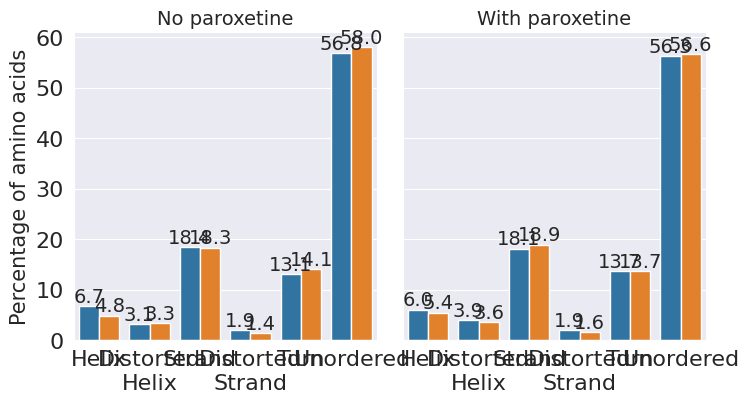

The matplotlib source for this figure:
import pandas as pd
import numpy as np
import matplotlib.pyplot as plt
import seaborn as sns

# SENZA DISTORTED
cd_df = pd.DataFrame({"Fraction": [0.052, 0.057, 0.365, 0.320, 0.208, 0.165, 0.374, 0.458],
                      "Secondary structure": ["Helix", "Helix", "Strand", "Strand", "Turn", "Turn", "Unordered",
                                              "Unordered"],
                      "Variant": ["wt", "K141E", "wt", "K141E", "wt", "K141E", "wt", "K141E"],
                      "Source": ["CD", "CD", "CD", "CD", "CD", "CD", "CD", "CD"]})

dssp_df = pd.DataFrame({"Fraction": [0.098, 0.082, 0.202, 0.197, 0.131, 0.141, 0.568, 0.580],
                        "Secondary structure": ["Helix", "Helix", "Strand", "Strand", "Turn", "Turn", "Unordered",
                                                "Unordered"],
                        "Variant": ["wt", "K141E", "wt", "K141E", "wt", "K141E", "wt", "K141E"],
                        "Source": ["Simulations", "Simulations", "Simulations", "Simulations", "Simulations",
                                   "Simulations", "Simulations", "Simulations"]})

secstr_df = pd.concat([cd_df, dssp_df], ignore_index=True)

# CON DISTORTED

cd_distorted_df = pd.DataFrame(
    {"Percentage": np.array([0.012, 0.012, 0.040, 0.045, 0.251, 0.228, 0.114, 0.092, 0.208, 0.165, 0.374, 0.458])*100,
     "Secondary structure": ["Helix", "Helix", "Distorted Helix", "Distorted Helix", "Strand", "Strand",
                             "Distorted Strand", "Distorted Strand", "Turn", "Turn", "Unordered", "Unordered"],
     "Variant": ["wt", "K141E", "wt", "K141E", "wt", "K141E", "wt", "K141E", "wt", "K141E", "wt", "K141E"],
     "Source": ["CD", "CD", "CD", "CD", "CD", "CD", "CD", "CD", "CD", "CD", "CD", "CD"]})

dssp_distorted_df = pd.DataFrame(
    {"Percentage": np.array([0.067, 0.048, 0.031, 0.033, 0.184, 0.183, 0.019, 0.014, 0.131, 0.141, 0.568, 0.580])*100,
     "Secondary structure": ["Helix", "Helix", "Distorted Helix", "Distorted Helix", "Strand", "Strand",
                             "Distorted Strand", "Distorted Strand", "Turn", "Turn", "Unordered", "Unordered"],
     "Variant": ["wt", "K141E", "wt", "K141E", "wt", "K141E", "wt", "K141E", "wt", "K141E", "wt", "K141E"],
     "Source": ["Simulations", "Simulations", "Simulations", "Simulations", "Simulations", "Simulations", "Simulations",
                "Simulations", "Simulations", "Simulations", "Simulations", "Simulations"]})

encodermap_distorted_df = pd.DataFrame(
    {"Percentage": np.array([0.061, 0.056, 0.020, 0.0446, 0.179, 0.168, 0.020, 0.010, 0.112, 0.138, 0.577, 0.576])*100,
     "Secondary structure": ["Helix", "Helix", "Distorted Helix", "Distorted Helix", "Strand", "Strand",
                             "Distorted Strand", "Distorted Strand", "Turn", "Turn", "Unordered", "Unordered"],
     "Variant": ["wt", "K141E", "wt", "K141E", "wt", "K141E", "wt", "K141E", "wt", "K141E", "wt", "K141E"],
     "Source": ["Encodermap", "Encodermap", "Encodermap", "Encodermap", "Encodermap", "Encodermap", "Encodermap",
                "Encodermap", "Encodermap", "Encodermap", "Encodermap", "Encodermap"]})

dssp_distorted_df_no_parox = pd.DataFrame(
    {"Percentage": np.array([0.067, 0.048, 0.031, 0.033, 0.184, 0.183, 0.019, 0.014, 0.131, 0.141, 0.568, 0.580])*100,
     "Secondary structure": ["Helix", "Helix", "Distorted Helix", "Distorted Helix", "Strand", "Strand",
                             "Distorted Strand", "Distorted Strand", "Turn", "Turn", "Unordered", "Unordered"],
     "Variant": ["wt", "K141E", "wt", "K141E", "wt", "K141E", "wt", "K141E", "wt", "K141E", "wt", "K141E"],
     "Source": ["No paroxetine", "No paroxetine", "No paroxetine", "No paroxetine", "No paroxetine", "No paroxetine",
                "No paroxetine", "No paroxetine", "No paroxetine", "No paroxetine", "No paroxetine", "No paroxetine"]})

paroxetine_distorted_df = pd.DataFrame(
    {"Percentage": np.array([0.060, 0.054, 0.039, 0.036, 0.181, 0.189, 0.019, 0.016, 0.137, 0.137, 0.563, 0.566])*100,
     "Secondary structure": ["Helix", "Helix", "Distorted Helix", "Distorted Helix", "Strand", "Strand",
                             "Distorted Strand", "Distorted Strand", "Turn", "Turn", "Unordered", "Unordered"],
     "Variant": ["wt", "K141E", "wt", "K141E", "wt", "K141E", "wt", "K141E", "wt", "K141E", "wt", "K141E"],
     "Source": ["Paroxetine", "Paroxetine", "Paroxetine", "Paroxetine", "Paroxetine", "Paroxetine", "Paroxetine",
                "Paroxetine", "Paroxetine", "Paroxetine", "Paroxetine", "Paroxetine"]})


secstr_distorted_df = pd.concat([dssp_distorted_df_no_parox, paroxetine_distorted_df], ignore_index=True)

########
# PLOT
########

sns.set_style('darkgrid')

g = sns.catplot(data=secstr_distorted_df, x='Secondary structure', y='Percentage', hue='Variant', col='Source',
                kind='bar', legend_out=False, legend=False, height=4, aspect=0.9)

ax = g.facet_axis(0, 0)

for c in ax.containers:
    labels = [f'{(v.get_height()):.1f}' for v in c]
    ax.bar_label(c, labels=labels, label_type='edge', fontsize=14)

ax1 = g.facet_axis(0, 1)

for c in ax1.containers:
    labels = [f'{(v.get_height()):.1f}' for v in c]
    ax1.bar_label(c, labels=labels, label_type='edge', fontsize=14)

# ax2 = g.facet_axis(0, 2)

# for c in ax2.containers:
#     labels = [f'{(v.get_height()):.1f}' for v in c]
#     ax2.bar_label(c, labels=labels, label_type='edge', fontsize=14)

for label in (ax.get_xticklabels() + ax.get_yticklabels()):
    label.set_fontsize(16)

for label in ax.get_xticklabels():
    ax.set_xticklabels(["Helix", "Distorted\nHelix", "Strand", "Distorted\nStrand", "Turn", "Unordered"])

for label in (ax1.get_xticklabels() + ax1.get_yticklabels()):
    label.set_fontsize(16)

# for label in (ax2.get_xticklabels() + ax2.get_yticklabels()):
#     label.set_fontsize(16)

ax.set_xlabel('', size=14)
ax.set_ylabel('Percentage of amino acids', size=15)

# g.fig.text(0.69, 0.87, 'C', fontsize=22)
# g.fig.text(0.37, 0.87, 'B', fontsize=22)
# g.fig.text(0.048, 0.87, 'A', fontsize=22)


ax.set_title("No paroxetine", size=14)

ax1.set_xlabel('', size=2)
# ax1.set_xlabel('Secondary structure elements', size=16)
ax1.set_ylabel(None, size=14)

ax1.set_title("With paroxetine", size=14)

# ax2.set_xlabel('', size=14)
# ax2.set_ylabel(None, size=14)

# ax2.set_title("", size=14)

# leg = ax.legend(prop={"size": 16})
# leg1 = ax1.legend(prop={"size": 16}, loc='upper center')
# leg2 = ax2.legend(prop={"size": 16})

# mng = plt.get_current_fig_manager()
# mng.full_screen_toggle()

plt.show()

# g.figure.savefig("secstr_comparison_wt_k_paroxetine.png", dpi=320)












